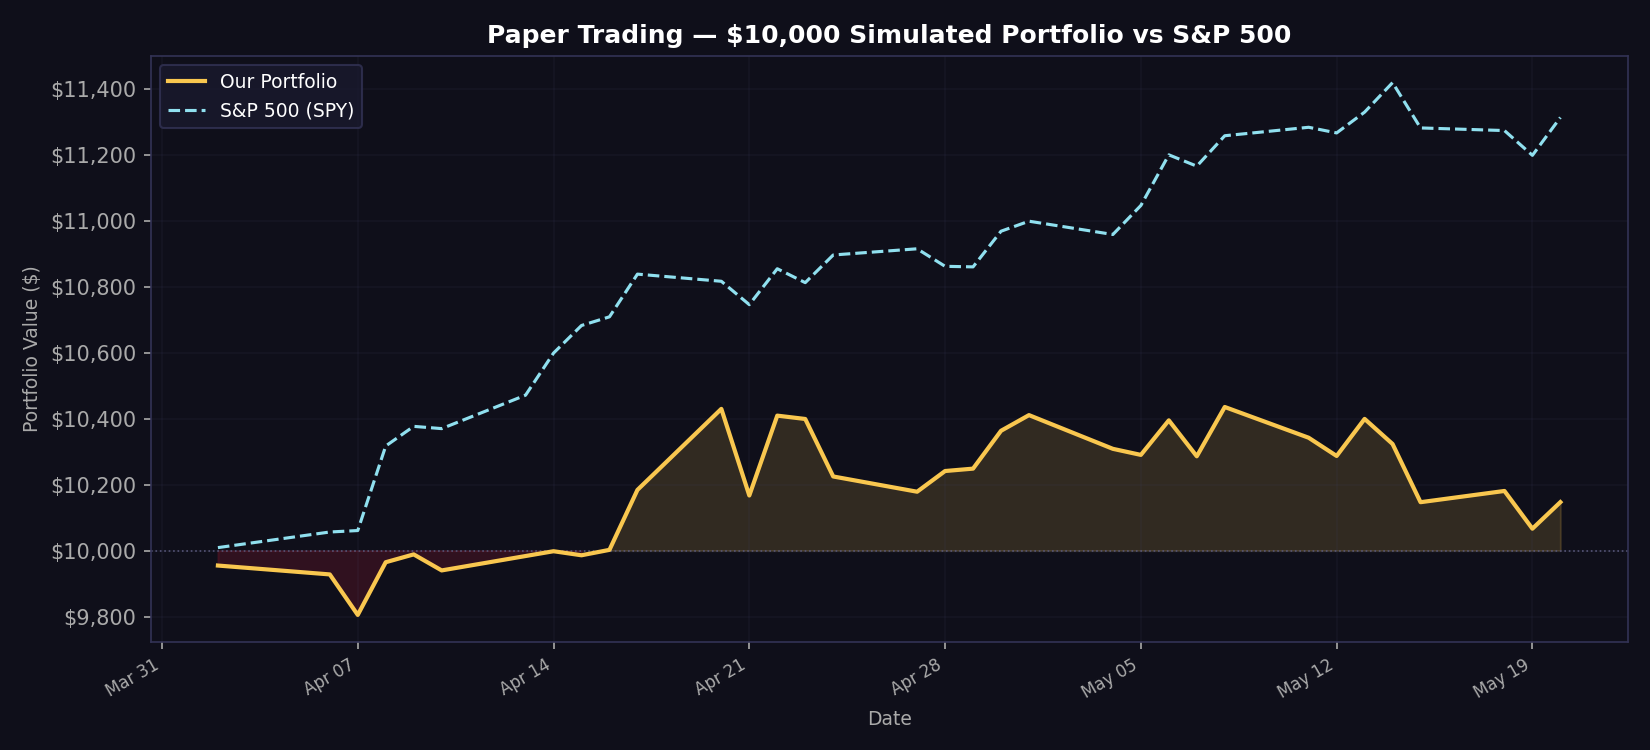

Values plotted in this chart, from the file beside it:
date, portfolio_value, spy_value, daily_return
2026-04-02, 9955, 10009, -0.004531
2026-04-06, 9928, 10056, -0.002704
2026-04-07, 9805, 10061, -0.01236
2026-04-08, 9965, 10317, 0.01629
2026-04-09, 9988, 10376, 0.002381
2026-04-10, 9940, 10370, -0.004865
2026-04-13, 9984, 10471, 0.004389
2026-04-14, 9998, 10599, 0.001459
2026-04-15, 9986, 10682, -0.001229
2026-04-16, 10002, 10708, 0.001644
2026-04-17, 10184, 10838, 0.01817
2026-04-20, 10430, 10816, 0.02412
2026-04-21, 10167, 10745, -0.02517
2026-04-22, 10409, 10854, 0.0238
2026-04-23, 10399, 10812, -0.000974
2026-04-24, 10225, 10896, -0.01675
2026-04-27, 10178, 10915, -0.004519
2026-04-28, 10241, 10862, 0.006162
2026-04-29, 10248, 10860, 0.000707
2026-04-30, 10363, 10968, 0.01119
2026-05-01, 10411, 10998, 0.004583
2026-05-04, 10308, 10958, -0.009815
2026-05-05, 10290, 11046, -0.001784
2026-05-06, 10395, 11199, 0.01018
2026-05-07, 10286, 11165, -0.01048
2026-05-08, 10435, 11257, 0.01453
2026-05-11, 10342, 11283, -0.008929
2026-05-12, 10287, 11266, -0.005339
2026-05-13, 10399, 11329, 0.01091
2026-05-14, 10323, 11418, -0.007306
2026-05-15, 10147, 11281, -0.01709
2026-05-18, 10181, 11273, 0.003357
2026-05-19, 10066, 11198, -0.01123
2026-05-20, 10147, 11313, 0.007994
